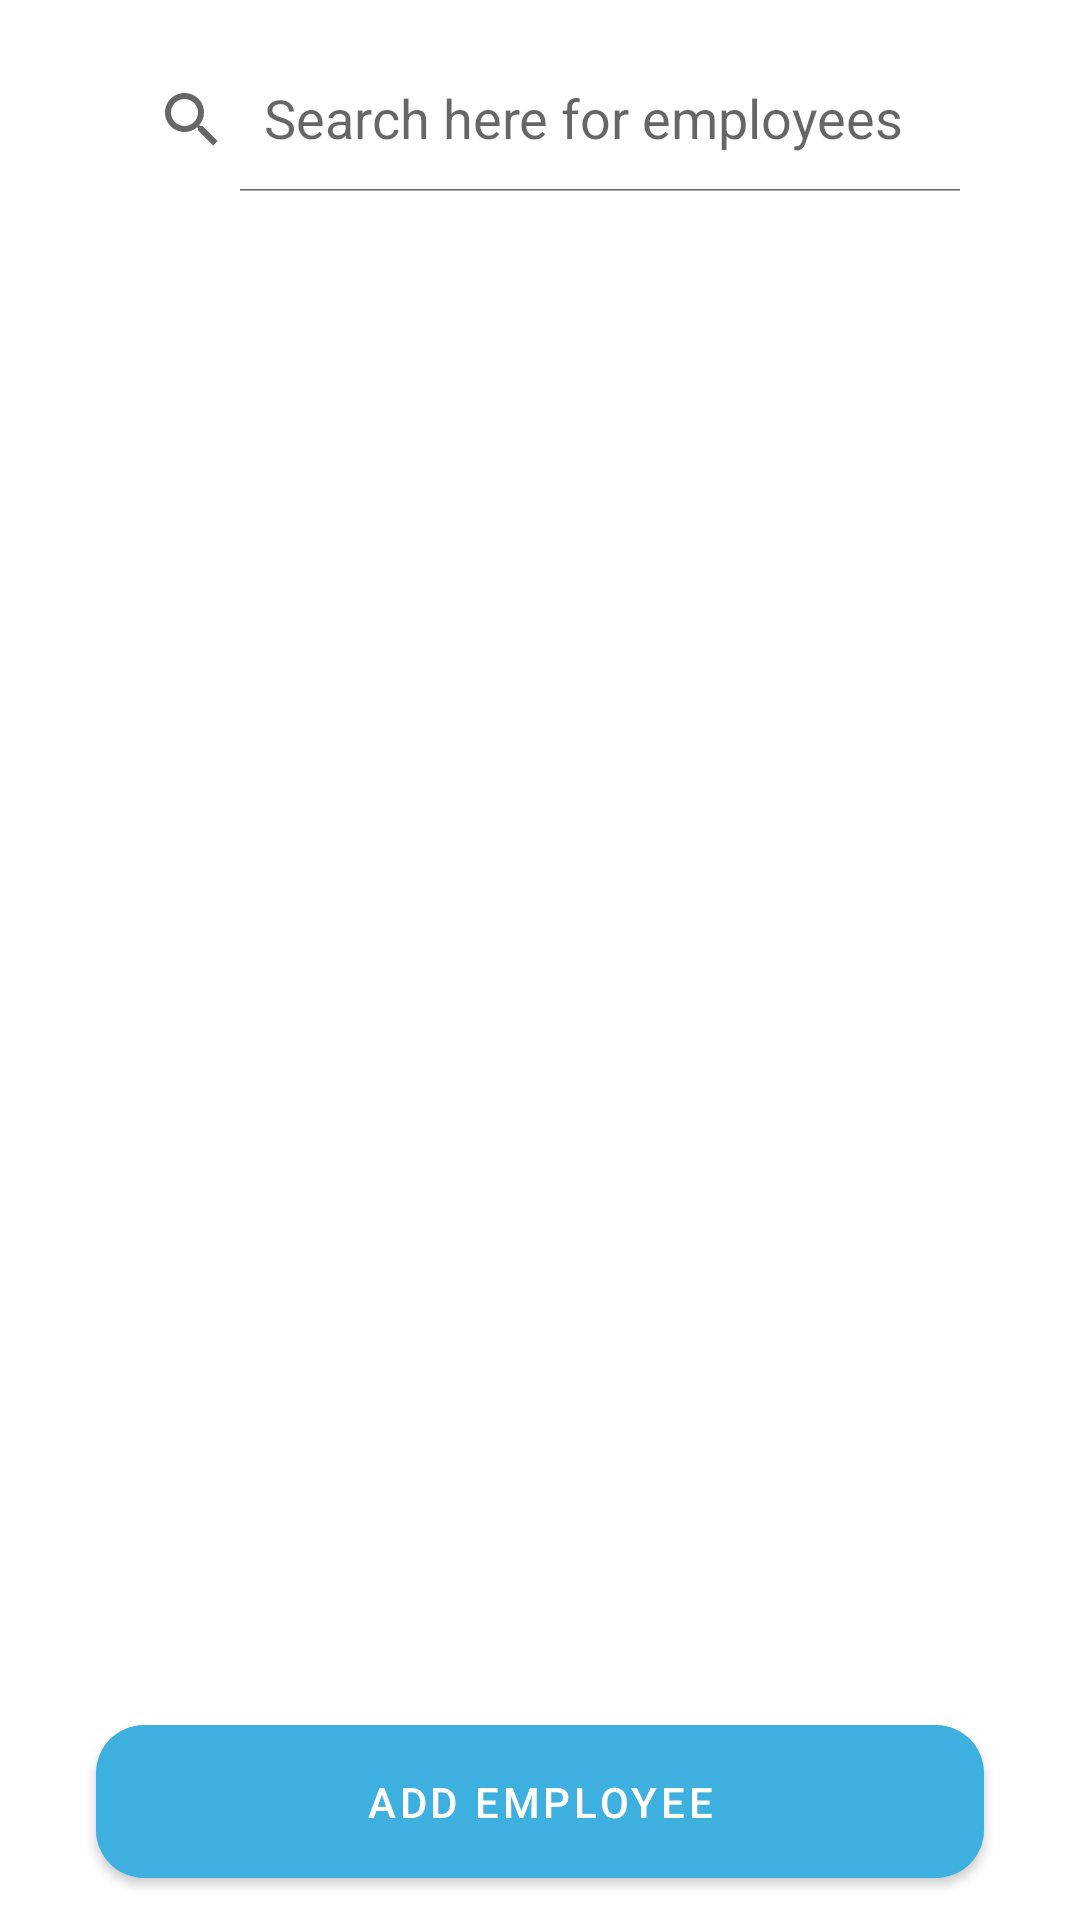

The Android layout XML behind this screen, and the referenced resources:
<!-- AndroidManifest.xml: application theme Theme.EmployeesTask -->
<!-- res/layout/fragment_employees.xml -->
<?xml version="1.0" encoding="utf-8"?>
<layout xmlns:android="http://schemas.android.com/apk/res/android"
    xmlns:app="http://schemas.android.com/apk/res-auto"
    xmlns:tools="http://schemas.android.com/tools">

    <data>

        <import type="android.view.View" />

        <variable
            name="viewModel"
            type="com.beshoy.employeestask.ui.employee_list.EmployeesListViewModel" />
    </data>

    <androidx.constraintlayout.widget.ConstraintLayout
        android:layout_width="match_parent"
        android:layout_height="match_parent"
        tools:context=".ui.employee_list.EmployeesFragment">

        <androidx.appcompat.widget.SearchView
            android:id="@+id/searchView"
            android:layout_width="0dp"
            app:iconifiedByDefault="false"
            android:layout_height="wrap_content"
            android:layout_marginStart="32dp"
            android:layout_marginTop="16dp"
            android:layout_marginEnd="32dp"
            app:layout_constraintEnd_toEndOf="parent"
            app:layout_constraintStart_toStartOf="parent"
            app:layout_constraintTop_toTopOf="parent"
            app:queryHint="Search here for employees" />

        <androidx.recyclerview.widget.RecyclerView
            android:id="@+id/rvEmployees"
            android:layout_width="match_parent"
            android:layout_height="0dp"
            android:layout_marginTop="8dp"
            android:layout_marginBottom="8dp"
            app:layoutManager="androidx.recyclerview.widget.LinearLayoutManager"
            app:layout_constraintBottom_toTopOf="@+id/btnAddEmployee"
            app:layout_constraintEnd_toEndOf="parent"
            app:layout_constraintStart_toStartOf="parent"
            app:layout_constraintTop_toBottomOf="@+id/searchView"
            tools:listitem="@layout/layout_employee_item" />

        <ProgressBar
            android:id="@+id/progressBar"
            android:layout_width="wrap_content"
            android:layout_height="wrap_content"
            android:visibility="@{viewModel.isLoading?View.VISIBLE:View.GONE, default=gone}"
            app:layout_constraintBottom_toBottomOf="parent"
            app:layout_constraintEnd_toEndOf="parent"
            app:layout_constraintStart_toStartOf="parent"
            app:layout_constraintTop_toTopOf="parent" />

        <com.google.android.material.button.MaterialButton
            android:id="@+id/btnAddEmployee"
            android:layout_width="0dp"
            android:layout_height="wrap_content"
            android:layout_marginStart="32dp"
            android:layout_marginEnd="32dp"
            android:layout_marginBottom="8dp"
            android:padding="16dp"
            android:text="@string/add_employee"
            app:cornerRadius="16dp"
            app:layout_constraintBottom_toBottomOf="parent"
            app:layout_constraintEnd_toEndOf="parent"
            app:layout_constraintStart_toStartOf="parent" />
    </androidx.constraintlayout.widget.ConstraintLayout>
</layout>
<!-- res/layout/layout_employee_item.xml (included above) -->
<?xml version="1.0" encoding="utf-8"?>
<layout xmlns:android="http://schemas.android.com/apk/res/android"
    xmlns:app="http://schemas.android.com/apk/res-auto"
    xmlns:tools="http://schemas.android.com/tools">

    <data>

    </data>

    <com.google.android.material.card.MaterialCardView
        android:layout_width="match_parent"
        android:layout_height="wrap_content"
        android:layout_margin="16dp"
        app:cardCornerRadius="10dp"
        app:cardElevation="8dp">

        <androidx.constraintlayout.widget.ConstraintLayout
            android:layout_width="match_parent"
            android:layout_height="match_parent">

            <ImageView
                android:id="@+id/profile_image"
                android:layout_width="0dp"
                android:layout_height="0dp"
                android:contentDescription="@string/profile_picture"
                android:scaleType="fitXY"
                app:layout_constraintBottom_toBottomOf="parent"
                app:layout_constraintEnd_toStartOf="@+id/linearLayout"
                app:layout_constraintHorizontal_bias="0.5"
                app:layout_constraintHorizontal_weight="1"
                app:layout_constraintStart_toStartOf="parent"
                app:layout_constraintTop_toTopOf="parent"
                tools:src="@drawable/ic_image" />


            <LinearLayout
                android:id="@+id/linearLayout"
                android:layout_width="0dp"
                android:layout_height="0dp"
                android:layout_marginStart="8dp"
                android:gravity="center"
                android:orientation="vertical"
                app:layout_constraintBottom_toBottomOf="parent"
                app:layout_constraintEnd_toStartOf="@+id/linearLayout2"
                app:layout_constraintHorizontal_bias="0.5"
                app:layout_constraintHorizontal_weight="2"
                app:layout_constraintStart_toEndOf="@+id/profile_image"
                app:layout_constraintTop_toTopOf="parent">

                <com.google.android.material.textview.MaterialTextView
                    android:id="@+id/tvName"
                    style="@style/TextAppearance.MaterialComponents.Headline5"
                    android:layout_width="match_parent"
                    android:layout_height="wrap_content"
                    android:ellipsize="end"
                    android:singleLine="true"
                    tools:text="Beshoy adel isk" />

                <com.google.android.material.textview.MaterialTextView
                    android:id="@+id/tvMail"
                    style="@style/TextAppearance.MaterialComponents.Body2"
                    android:layout_width="match_parent"
                    android:layout_height="wrap_content"
                    android:ellipsize="end"
                    android:singleLine="true"
                    tools:text="beshoyadelisk@gmail.com" />
            </LinearLayout>

            <LinearLayout
                android:id="@+id/linearLayout2"
                android:layout_width="0dp"
                android:layout_height="wrap_content"
                android:layout_marginStart="8dp"
                android:layout_marginTop="16dp"
                android:layout_marginEnd="8dp"
                android:layout_marginBottom="16dp"
                android:orientation="vertical"
                app:layout_constraintBottom_toBottomOf="parent"
                app:layout_constraintEnd_toEndOf="parent"
                app:layout_constraintHorizontal_bias="0.5"
                app:layout_constraintHorizontal_weight="1"
                app:layout_constraintStart_toEndOf="@+id/linearLayout"
                app:layout_constraintTop_toTopOf="parent">

                <com.google.android.material.button.MaterialButton
                    android:id="@+id/btnEdit"
                    android:layout_width="wrap_content"
                    android:layout_height="0dp"
                    android:layout_weight="1"
                    android:text="@string/edit"
                    android:textAllCaps="false"
                    app:cornerRadius="16dp" />

                <com.google.android.material.button.MaterialButton
                    android:id="@+id/btnDelete"
                    android:layout_width="wrap_content"
                    android:layout_height="0dp"
                    android:layout_marginTop="8dp"
                    android:layout_weight="1"
                    android:backgroundTint="@color/secondary_color"
                    android:text="@string/delete"
                    android:textAllCaps="false"
                    app:cornerRadius="16dp" />
            </LinearLayout>
        </androidx.constraintlayout.widget.ConstraintLayout>

    </com.google.android.material.card.MaterialCardView>
</layout>
<!-- resources referenced by this layout -->
<resources>
  <color name="secondary_color">#FF0000</color>
  <!-- drawable ic_image (drawable) -->
  <vector xmlns:android="http://schemas.android.com/apk/res/android"
      android:width="20dp"
      android:height="20dp"
      android:tint="@android:color/darker_gray"
      android:viewportWidth="24"
      android:viewportHeight="24">
      <path
          android:fillColor="@android:color/white"
          android:pathData="M21,19V5c0,-1.1 -0.9,-2 -2,-2H5c-1.1,0 -2,0.9 -2,2v14c0,1.1 0.9,2 2,2h14c1.1,0 2,-0.9 2,-2zM8.5,13.5l2.5,3.01L14.5,12l4.5,6H5l3.5,-4.5z" />
  </vector>
  <string name="add_employee">Add Employee</string>
  <string name="delete">Delete</string>
  <string name="edit">Edit</string>
  <string name="profile_picture">profile picture</string>
  <style name="Theme.EmployeesTask" parent="Theme.MaterialComponents.DayNight.DarkActionBar">
          
          <item name="colorPrimary">@color/primary_color</item>
          <item name="colorPrimaryVariant">@color/primary_dark_color</item>
          <item name="colorOnPrimary">@color/white</item>
          
          <item name="colorSecondary">@color/teal_200</item>
          <item name="colorSecondaryVariant">@color/teal_700</item>
          <item name="colorOnSecondary">@color/black</item>
          
          <item name="android:statusBarColor" tools:targetApi="l">?attr/colorPrimaryVariant</item>
          
      </style>
  <color name="primary_color">#3EB0DF</color>
  <color name="primary_dark_color">#297594</color>
  <color name="white">#FFFFFFFF</color>
  <color name="teal_200">#FF03DAC5</color>
  <color name="teal_700">#FF018786</color>
  <color name="black">#FF000000</color>
</resources>
